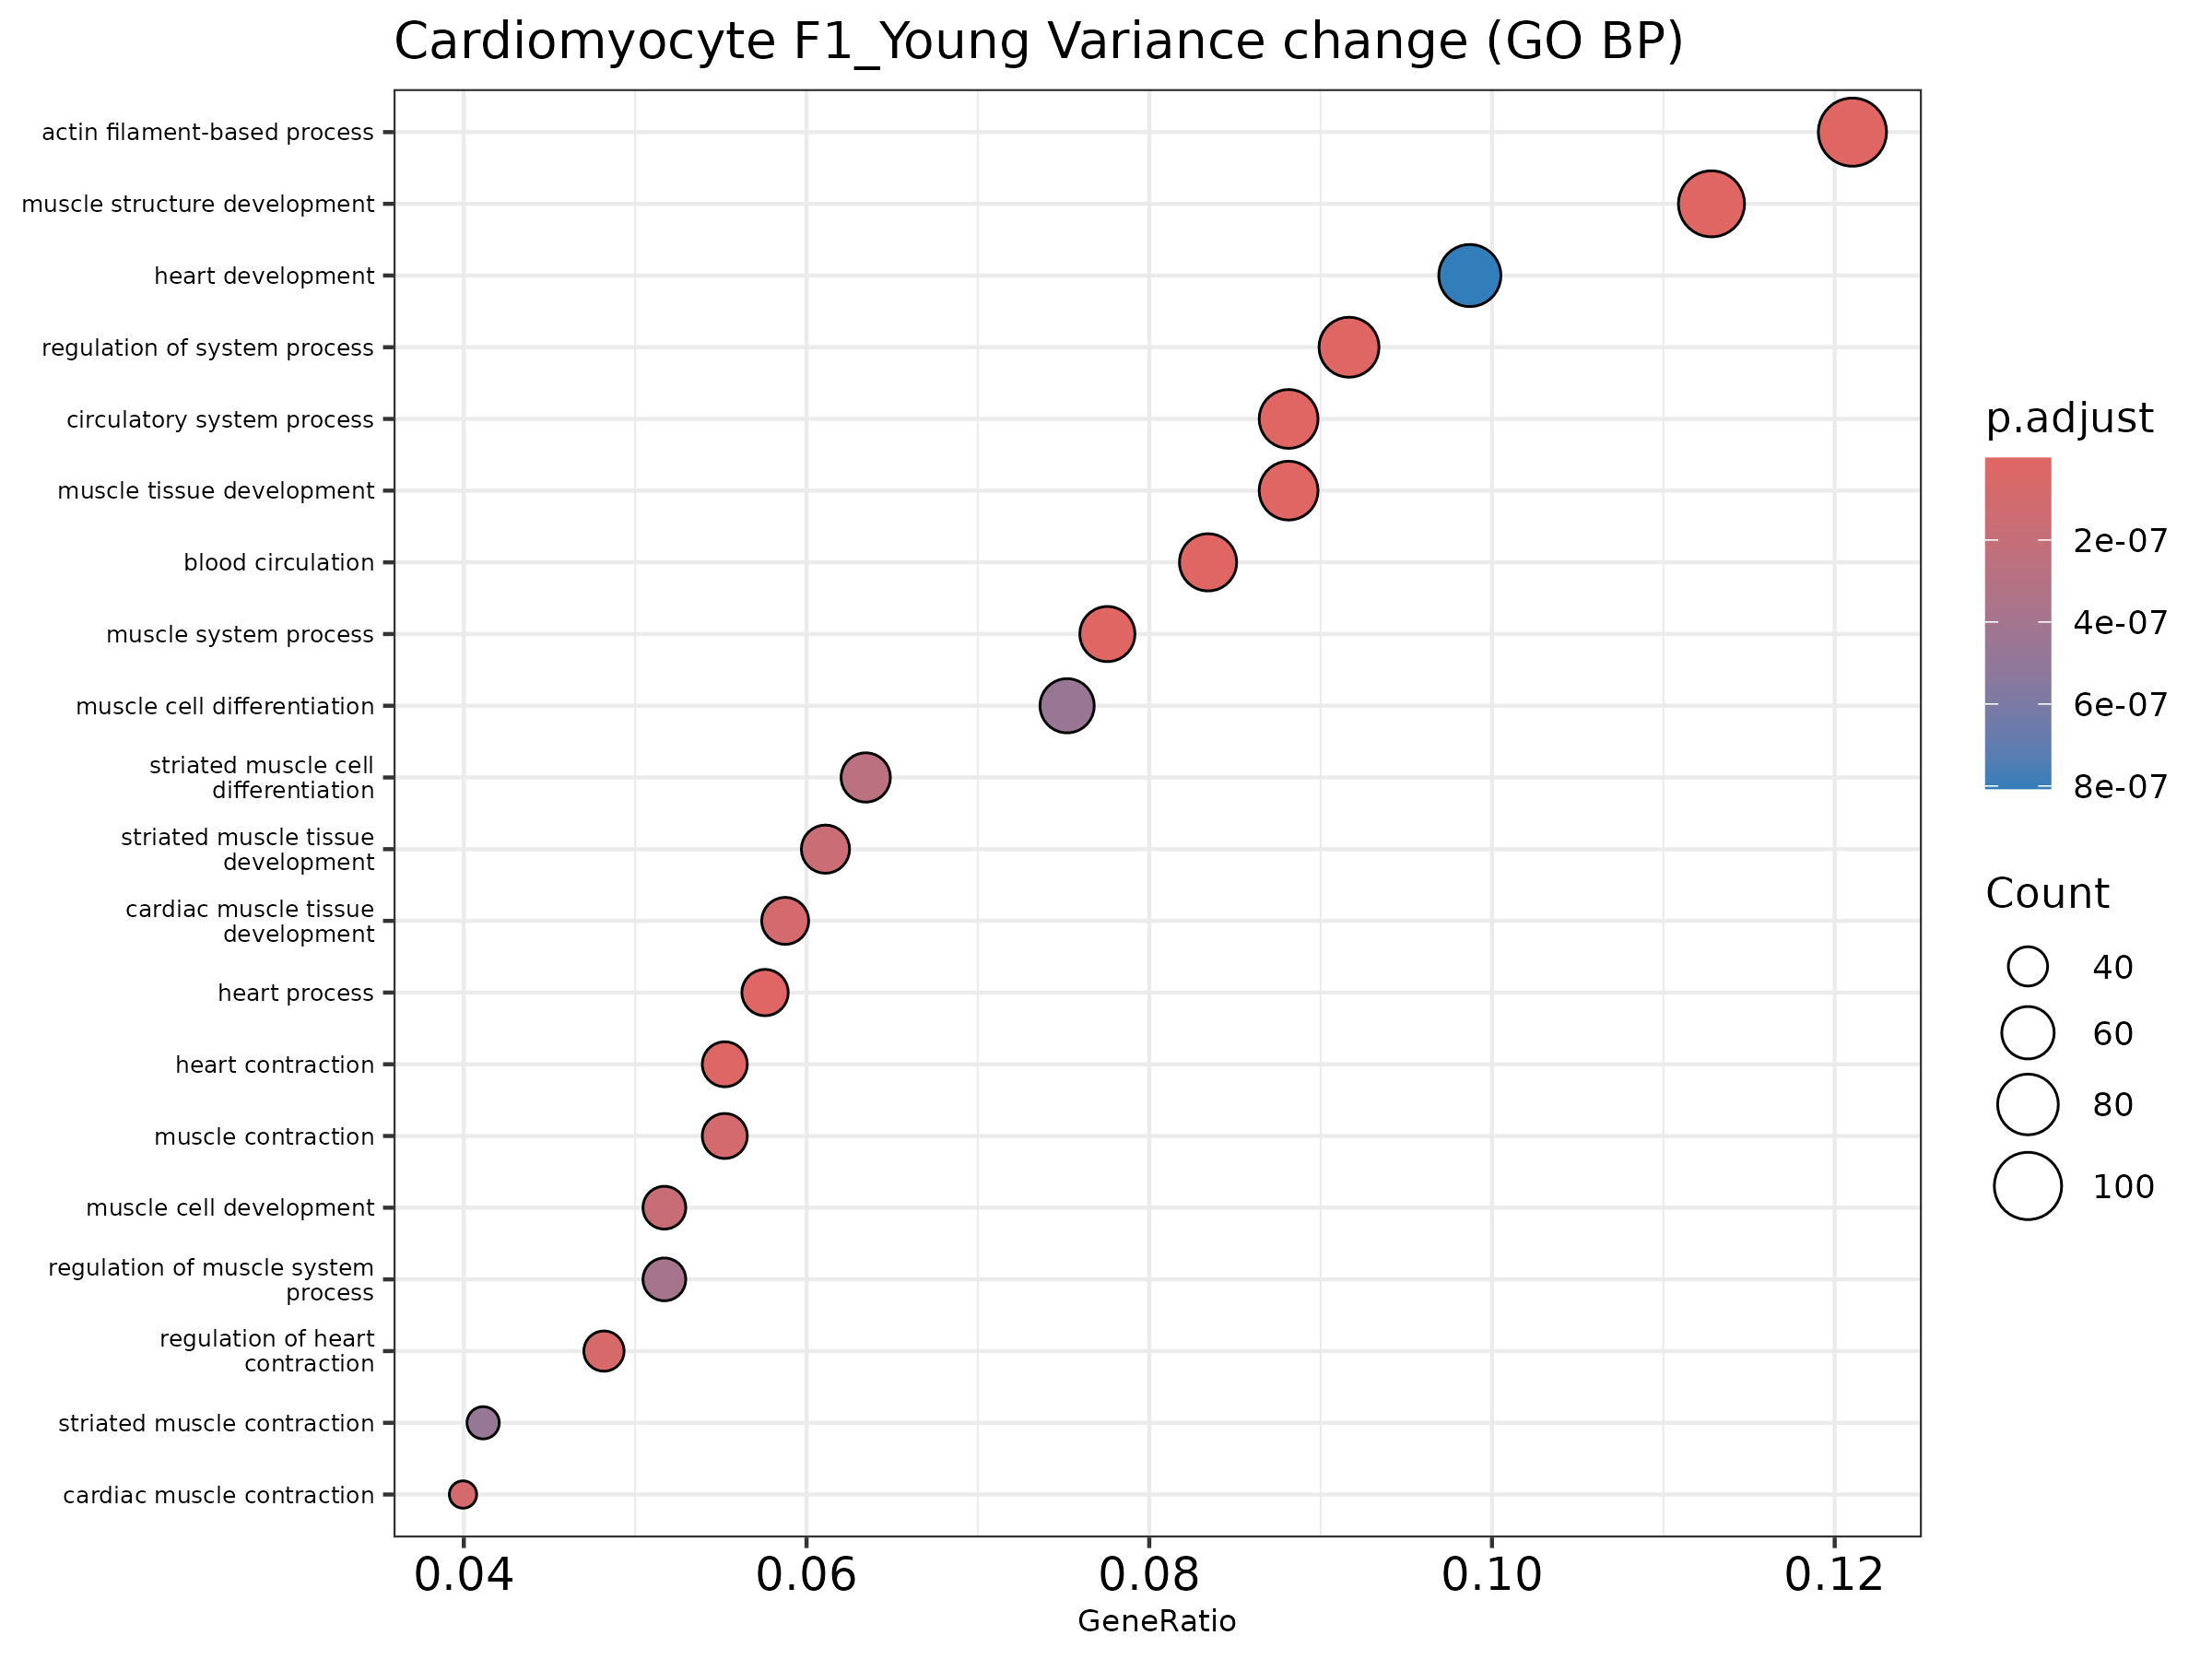

Source data for this figure (header and first rows):
ID, Description, GeneRatio, BgRatio, pvalue, p.adjust, qvalue, geneID, Count
GO:0003013, circulatory system process, 75/851, 210/5757, 1.2788408167117162e-14, 4.688230434065152e-11, 4.080175279424434e-11, Actc1/Adcy6/Adra1a/Akap13/Angpt1/Ank2/Ar…, 75
GO:0008015, blood circulation, 71/851, 199/5757, 7.23386062422626e-14, 1.3259666524206734e-10, 1.1539911343173578e-10, Actc1/Adcy6/Adra1a/Angpt1/Ank2/Arhgef12/…, 71
GO:0044057, regulation of system process, 78/851, 234/5757, 2.6206911502690566e-13, 3.202484585628787e-10, 2.787128026830004e-10, Adra1a/Ank2/Atp1a1/Atp2a2/Cacna1c/Cacnb2…, 78
GO:0003012, muscle system process, 66/851, 187/5757, 1.0336291529588784e-12, 9.473211186868121e-10, 8.244552533206213e-10, Actc1/Adra1a/Akap13/Ank2/Apbb2/Asb2/Atp1…, 66
GO:0060537, muscle tissue development, 75/851, 229/5757, 2.1393713436850075e-12, 1.5685870691898476e-9, 1.3651441142545807e-9, Actc1/Adra1a/Akap13/Alpk2/Alpk3/Angpt1/A…, 75
GO:0030029, actin filament-based process, 103/851, 361/5757, 2.5690584795758293e-12, 1.5696947310208318e-9, 1.3661081143147966e-9, Actc1/Actg1/Akap13/Ank2/Asb2/Atp1a1/Atp2…, 103
GO:0061061, muscle structure development, 96/851, 330/5757, 4.500800221650462e-12, 2.3571333732243703e-9, 2.0514173641838425e-9, Actc1/Actg1/Adra1a/Afg3l2/Akap13/Alpk2/A…, 96
GO:0003015, heart process, 49/851, 126/5757, 1.777220989961349e-11, 8.144115186497882e-9, 7.087837921806381e-9, Actc1/Adra1a/Akap13/Ank2/Atp1a1/Atp2a2/C…, 49
GO:0060047, heart contraction, 47/851, 120/5757, 3.469173059452083e-11, 1.4131098262168151e-8, 1.229831993356639e-8, Actc1/Adra1a/Ank2/Atp1a1/Atp2a2/Cacna1c/…, 47
GO:0008016, regulation of heart contraction, 41/851, 101/5757, 1.7300568109353175e-10, 6.342388268888874e-8, 5.519791783099945e-8, Adra1a/Ank2/Atp1a1/Atp2a2/Cacna1c/Cacnb2…, 41
GO:0060048, cardiac muscle contraction, 34/851, 76/5757, 2.8613058484355227e-10, 9.136994096371476e-8, 7.951942201769302e-8, Actc1/Adra1a/Ank2/Atp1a1/Atp2a2/Cacna1c/…, 34
GO:0048738, cardiac muscle tissue development, 50/851, 139/5757, 2.990832764769714e-10, 9.136994096371476e-8, 7.951942201769302e-8, Actc1/Adra1a/Akap13/Alpk2/Alpk3/Angpt1/A…, 50
GO:0006936, muscle contraction, 47/851, 127/5757, 3.431328720677659e-10, 9.676346992310998e-8, 8.421341985727924e-8, Actc1/Adra1a/Ank2/Apbb2/Atp1a1/Atp2a2/Ca…, 47
GO:0014706, striated muscle tissue development, 52/851, 150/5757, 6.125141669356184e-10, 1.6039120971328405e-7, 1.395887548858541e-7, Actc1/Adra1a/Akap13/Alpk2/Alpk3/Angpt1/A…, 52
GO:0055001, muscle cell development, 44/851, 117/5757, 7.021012343678811e-10, 1.7159354167951016e-7, 1.4933816430659985e-7, Actc1/Actg1/Adra1a/Afg3l2/Akap13/Alpk2/A…, 44
GO:0051146, striated muscle cell differentiation, 54/851, 161/5757, 1.1389955534441759e-9, 2.609723561828968e-7, 2.2712470542692748e-7, Actc1/Actg1/Adra1a/Akap13/Alpk2/Alpk3/As…, 54
GO:0090257, regulation of muscle system process, 44/851, 120/5757, 1.791658313903375e-9, 3.8636584580998664e-7, 3.3625488231833625e-7, Adra1a/Ank2/Atp1a1/Atp2a2/Cacna1c/Casq2/…, 44
GO:0042692, muscle cell differentiation, 64/851, 209/5757, 2.2427341600042965e-9, 4.567701905875417e-7, 3.9752790871187277e-7, Actc1/Actg1/Adra1a/Afg3l2/Akap13/Alpk2/A…, 64
GO:0006941, striated muscle contraction, 35/851, 85/5757, 2.439454084113239e-9, 4.706862459136386e-7, 4.096390763959683e-7, Actc1/Adra1a/Ank2/Atp1a1/Atp2a2/Cacna1c/…, 35
GO:0007507, heart development, 84/851, 309/5757, 4.40063867806576e-9, 8.066370696894538e-7, 7.020176754324904e-7, Acacb/Actc1/Adam19/Adra1a/Akap13/Alpk2/A…, 84
GO:0030036, actin cytoskeleton organization, 85/851, 315/5757, 5.201608601692423e-9, 9.080522444668774e-7, 7.902794822922175e-7, Actc1/Actg1/Akap13/Asb2/Atp2c1/Auts2/Avi…, 85
GO:1903522, regulation of blood circulation, 42/851, 118/5757, 1.1762353676627863e-8, 1.9600358444780792e-6, 1.7058226791320122e-6, Adra1a/Ank2/Atp1a1/Atp2a2/Cacna1c/Cacnb2…, 42
GO:0034330, cell junction organization, 80/851, 302/5757, 3.734208907510384e-8, 5.952004284753508e-6, 5.1800399078553665e-6, Actg1/Afg3l2/Ank3/Asap1/Cacnb2/Cap2/Cd9/…, 80
GO:0072359, circulatory system development, 117/851, 499/5757, 4.9792920844150086e-8, 7.605868658943926e-6, 6.619401012220129e-6, Acacb/Actc1/Actg1/Adam19/Adra1a/Akap13/A…, 117
GO:0032989, cellular component morphogenesis, 91/851, 361/5757, 5.443641686463582e-8, 7.982556169030195e-6, 6.947232821756261e-6, Ablim1/Actc1/Actg1/Afg3l2/Akap13/Ank3/Ap…, 91
GO:0006942, regulation of striated muscle contractio…, 23/851, 51/5757, 1.9026826821702793e-7, 2.6827825818600937e-5, 2.3348304492542987e-5, Adra1a/Ank2/Atp1a1/Atp2a2/Cacna1c/Casq2/…, 23
GO:0007517, muscle organ development, 48/851, 157/5757, 2.5680029064809065e-7, 3.48677727968852e-5, 3.0345484637596993e-5, Actc1/Angpt1/Asb2/Ccnt2/Cfl2/Chd2/Chd7/C…, 48
GO:0009887, animal organ morphogenesis, 92/851, 380/5757, 3.4676696085055656e-7, 4.5401702802790724e-5, 3.9513182644287104e-5, Actc1/Agtpbp1/Alpk2/Angpt1/Ankrd11/Apc/A…, 92
GO:0055013, cardiac muscle cell development, 26/851, 64/5757, 3.900123137231884e-7, 4.872507977222257e-5, 4.240552352760979e-5, Actc1/Adra1a/Akap13/Alpk2/Alpk3/Asb2/Csr…, 26
GO:0055006, cardiac cell development, 27/851, 68/5757, 4.050342767634169e-7, 4.872507977222257e-5, 4.240552352760979e-5, Actc1/Adra1a/Akap13/Alpk2/Alpk3/Asb2/Csr…, 27
GO:0006937, regulation of muscle contraction, 28/851, 72/5757, 4.1202331504061636e-7, 4.872507977222257e-5, 4.240552352760979e-5, Adra1a/Ank2/Atp1a1/Atp2a2/Cacna1c/Casq2/…, 28
GO:0055117, regulation of cardiac muscle contraction, 21/851, 46/5757, 5.060560638855399e-7, 5.797504781888716e-5, 5.04557871591142e-5, Adra1a/Ank2/Atp1a1/Atp2a2/Cacna1c/Casq2/…, 21
GO:0097435, supramolecular fiber organization, 83/851, 336/5757, 5.583275665715622e-7, 6.202511694094991e-5, 5.398056951446269e-5, Actc1/Actg1/Akap13/Apc/Avil/Cap2/Casq2/C…, 83
GO:0055008, cardiac muscle tissue morphogenesis, 18/851, 36/5757, 6.20778946312509e-7, 6.693457697593112e-5, 5.825328130876827e-5, Actc1/Angpt1/Chd7/Dsp/Egln1/Heg1/Mybpc3/…, 18
GO:0060415, muscle tissue morphogenesis, 18/851, 37/5757, 1.0436777606693774e-6, 1.0837423821825816e-4, 9.431829214102292e-5, Actc1/Angpt1/Chd7/Dsp/Egln1/Heg1/Mybpc3/…, 18
GO:0070252, actin-mediated cell contraction, 24/851, 59/5757, 1.0642314718650557e-6, 1.0837423821825816e-4, 9.431829214102292e-5, Actc1/Ank2/Atp1a1/Atp2a2/Cacna1c/Cacnb2/…, 24
GO:0050808, synapse organization, 53/851, 191/5757, 1.8318736547286172e-6, 1.8150402211446244e-4, 1.5796327304359715e-4, Afg3l2/Ank3/Asap1/Cacnb2/Cap2/Cdh2/Cntn5…, 53
GO:0000902, cell morphogenesis, 94/851, 407/5757, 2.4535477046367233e-6, 2.3670278645258492e-4, 2.0600285575495594e-4, Ablim1/Actg1/Afg3l2/Ank3/Apbb2/Apc/Atxn2…, 94
GO:0048644, muscle organ morphogenesis, 18/851, 39/5757, 2.745466819475282e-6, 2.580738810306765e-4, 2.2460215735032604e-4, Actc1/Angpt1/Chd7/Dsp/Egln1/Heg1/Mybpc3/…, 18
GO:0007155, cell adhesion, 92/851, 398/5757, 3.051811272182699e-6, 2.796985030955444e-4, 2.4342210436804638e-4, Actg1/Adam19/Angpt1/Ank3/Apc/Arid1b/Atp2…, 92
GO:0034762, regulation of transmembrane transport, 58/851, 220/5757, 3.61786564014355e-6, 3.23490132604055e-4, 2.81534037362647e-4, 1810037I17Rik/Acsl1/Ank2/Ank3/Appl2/Asph…, 58
GO:0030239, myofibril assembly, 21/851, 51/5757, 3.9874026637968456e-6, 3.36811738803581e-4, 2.9312785491533987e-4, Actc1/Actg1/Akap13/Casq2/Cfl2/Csrp3/Fhod…, 21
GO:0055002, striated muscle cell development, 21/851, 51/5757, 3.9874026637968456e-6, 3.36811738803581e-4, 2.9312785491533987e-4, Actc1/Actg1/Akap13/Casq2/Cfl2/Csrp3/Fhod…, 21
GO:0002026, regulation of the force of heart contrac…, 12/851, 20/5757, 4.042475861254109e-6, 3.36811738803581e-4, 2.9312785491533987e-4, Adra1a/Atp1a1/Atp2a2/Csrp3/Myh6/Myh7/Myl…, 12
GO:0055007, cardiac muscle cell differentiation, 28/851, 80/5757, 4.831725598861216e-6, 3.8686939107226287e-4, 3.366931186550748e-4, Actc1/Adra1a/Akap13/Alpk2/Alpk3/Asb2/Csr…, 28
GO:0042391, regulation of membrane potential, 43/851, 148/5757, 4.854334967082403e-6, 3.8686939107226287e-4, 3.366931186550748e-4, Adra1a/Ank2/Ank3/Atp1a1/Atp2a2/Atxn1/Bni…, 43
GO:0043500, muscle adaptation, 26/851, 72/5757, 5.456228975511734e-6, 4.255858600899153e-4, 3.703881304541113e-4, Adra1a/Asb2/Atp2a2/Cmya5/Fbxo32/Hdac4/Ig…, 26
GO:0014896, muscle hypertrophy, 25/851, 68/5757, 5.702991670010845e-6, 4.2667688698489305e-4, 3.7133765309995434e-4, Adra1a/Akap13/Atp2a2/Csrp3/Fbxo32/Igfbp5…, 25
GO:0014897, striated muscle hypertrophy, 25/851, 68/5757, 5.702991670010845e-6, 4.2667688698489305e-4, 3.7133765309995434e-4, Adra1a/Akap13/Atp2a2/Csrp3/Fbxo32/Igfbp5…, 25
GO:0008217, regulation of blood pressure, 23/851, 60/5757, 5.966381783563445e-6, 4.374551123708718e-4, 3.8071796181012225e-4, Adra1a/Arhgef12/Atp1a1/Cacna1c/Corin/Ext…, 23
GO:0098660, inorganic ion transmembrane transport, 62/851, 244/5757, 6.182961717418669e-6, 4.3822953794473384e-4, 3.8139194576348486e-4, 1810037I17Rik/Adra1a/Afg3l2/Ank2/Ank3/An…, 62
GO:0050877, nervous system process, 67/851, 270/5757, 6.21602181481892e-6, 4.3822953794473384e-4, 3.8139194576348486e-4, Adcy8/Adra1a/Agtpbp1/Ank3/Atf6/Atxn1/Atx…, 67
GO:0030048, actin filament-based movement, 27/851, 77/5757, 6.850473173308874e-6, 4.7384593685566664e-4, 4.12388961038713e-4, Actc1/Ank2/Atp1a1/Atp2a2/Cacna1c/Cacnb2/…, 27
GO:0030334, regulation of cell migration, 83/851, 357/5757, 7.6227023488628635e-6, 5.174967927950233e-4, 4.5037837854587415e-4, Abhd2/Actg1/Angpt1/Apc/Appl2/Atp5f1a/Atp…, 83
GO:0034220, monoatomic ion transmembrane transport, 64/851, 257/5757, 8.924544854227958e-6, 5.948614806472671e-4, 5.177090038883242e-4, 1810037I17Rik/Adra1a/Afg3l2/Ank2/Ank3/An…, 64
GO:0086001, cardiac muscle cell action potential, 15/851, 31/5757, 9.170409103275308e-6, 6.003342816537013e-4, 5.224719923313432e-4, Ank2/Ank3/Atp2a2/Cacna1c/Cacnb2/Dlg1/Dsg…, 15
GO:0086003, cardiac muscle cell contraction, 18/851, 42/5757, 1.0028926542435543e-5, 6.373264225381745e-4, 5.546663182913277e-4, Ank2/Atp1a1/Atp2a2/Cacna1c/Cacnb2/Casq2/…, 18
GO:0040011, locomotion, 94/851, 420/5757, 1.0083178534428293e-5, 6.373264225381745e-4, 5.546663182913277e-4, Abhd2/Actg1/Angpt1/Apc/Appl2/Atp5f1a/Atp…, 94
GO:0031032, actomyosin structure organization, 36/851, 119/5757, 1.0703012052348092e-5, 6.650380031170865e-4, 5.787837561225168e-4, Actc1/Actg1/Akap13/Casq2/Ccn2/Cfl2/Clasp…, 36
GO:0098655, monoatomic cation transmembrane transpor…, 60/851, 238/5757, 1.141944997610889e-5, 6.977283935402532e-4, 6.072342610102815e-4, 1810037I17Rik/Adra1a/Afg3l2/Ank2/Ank3/As…, 60
... 116 more rows
